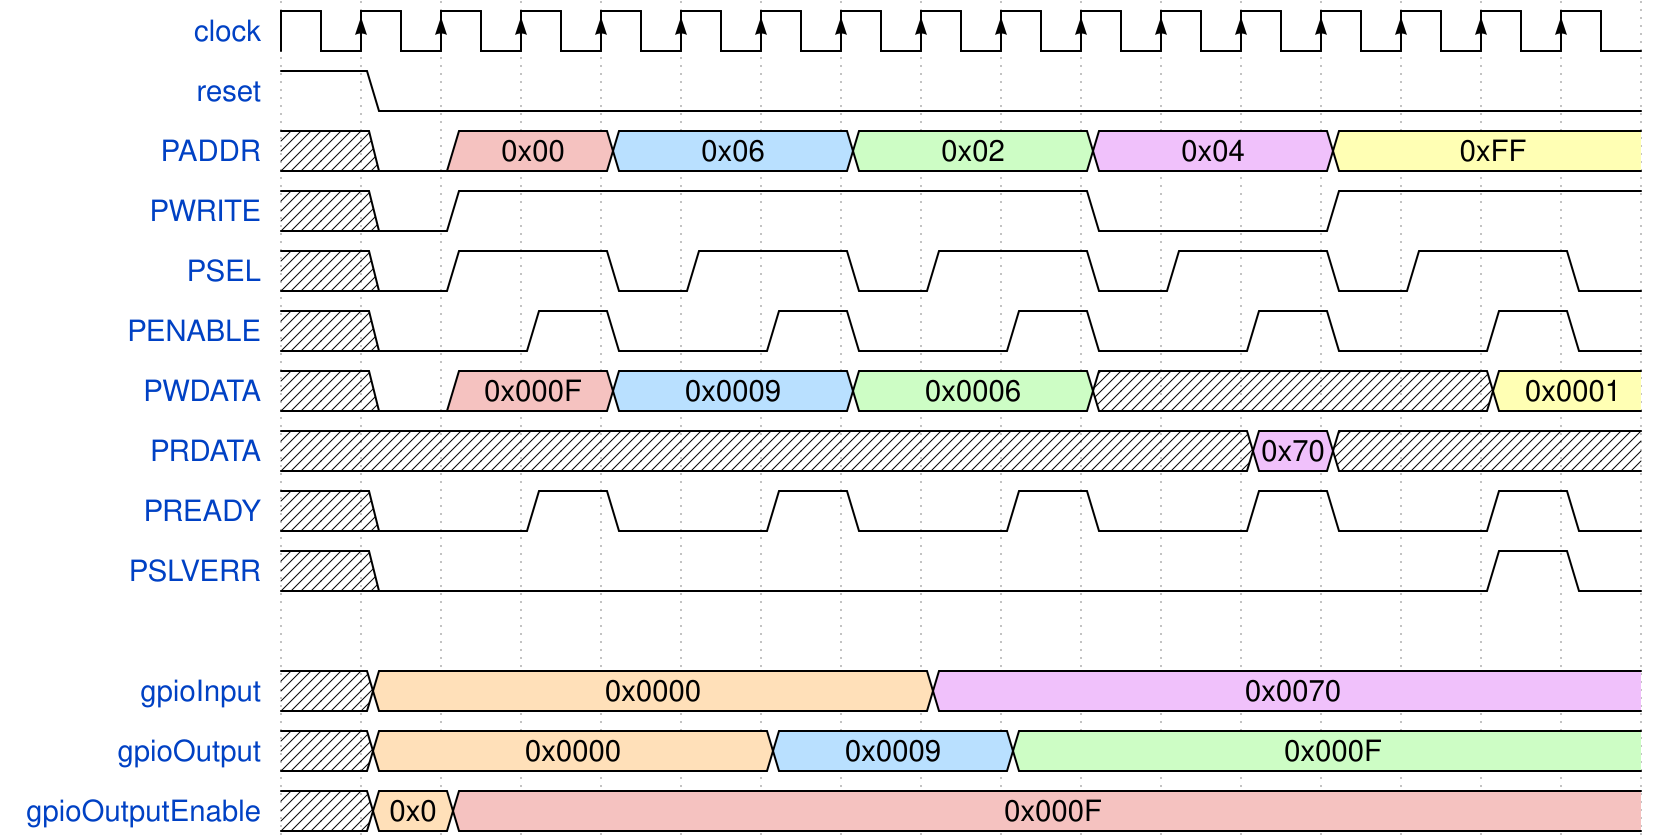

Write the WaveDrom specification (WaveJSON) that draws this timing diagram.

{ "signal": [
  { "name": "clock",            "wave": "pP..............." },
  { "name": "reset",            "wave": "10..............."},
  { "name": "PADDR",            "wave": "x09.5..7..8..3...", 
                                "data": ["0x00", "0x06", "0x02", "0x04", "0xFF"]},
  { "name": "PWRITE",           "wave": "x01.......0..1..."},
  { "name": "PSEL",             "wave": "x01.01.01.01.01.0"}, 
  { "name": "PENABLE",          "wave": "x0.10.10.10.10.10"}, 
  { "name": "PWDATA",           "wave": "x09.5..7..xx...3.",
   								"data": ["0x000F", "0x0009", "0x0006", "0x0001"]},
  { "name": "PRDATA",           "wave": "x...........8x...", 
                                "data": ["0x70"]},
  { "name": "PREADY",           "wave": "x0.10.10.10.10.10"},
  { "name": "PSLVERR",          "wave": "x0.............10"},
  {},
  { "name": "gpioInput",        "wave": "x4......8........", 
                                "data": ["0x0000", "0x0070"]},
  { "name": "gpioOutput",       "wave": "x4....5..7.......",
                                  "data": ["0x0000", "0x0009", "0x000F"]},
  { "name": "gpioOutputEnable",         "wave": "x49..............", 
                                        "data": ["0x0", "0x000F"]}
]}
